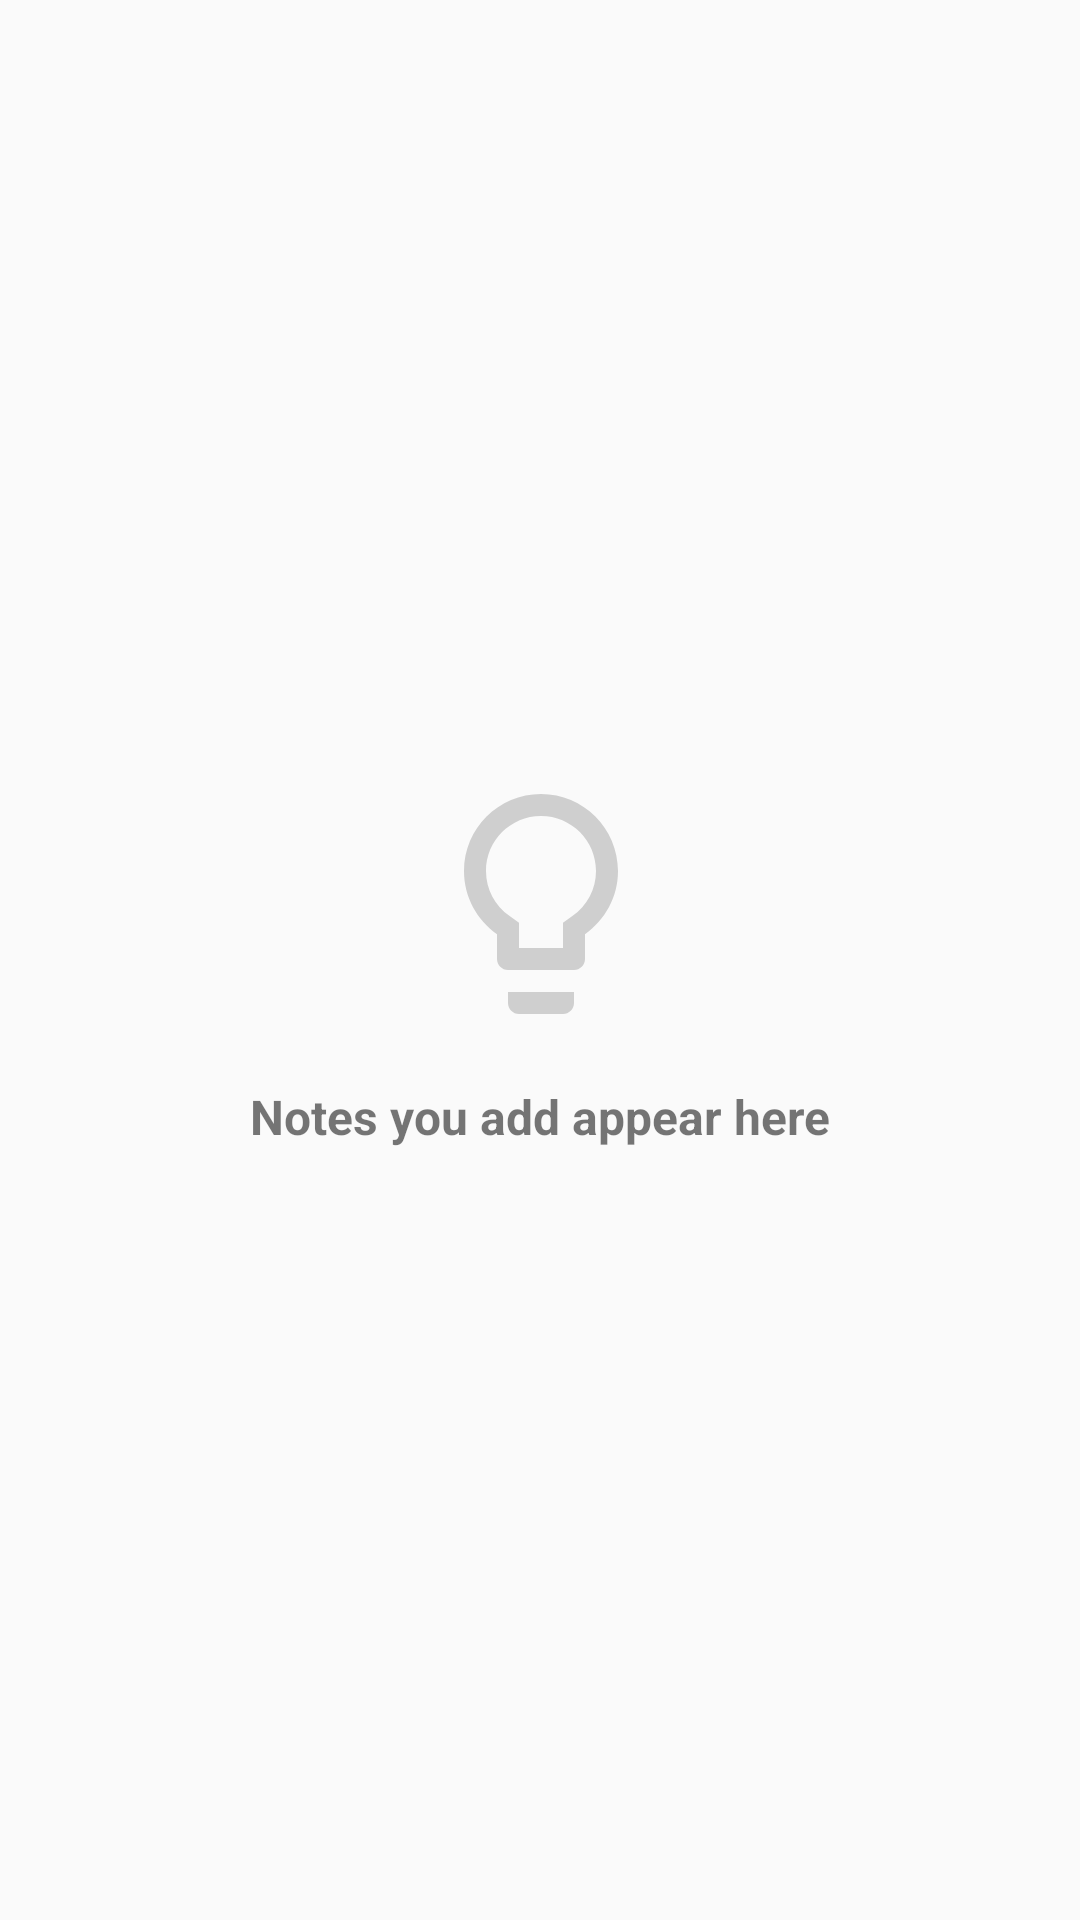

Write the Android layout XML for this screen, with the resource values it uses.
<!-- AndroidManifest.xml: application theme AppTheme -->
<!-- res/layout/activity_note_list.xml -->
<?xml version="1.0" encoding="utf-8"?>
<android.support.constraint.ConstraintLayout
    xmlns:android="http://schemas.android.com/apk/res/android"
    xmlns:app="http://schemas.android.com/apk/res-auto"
    xmlns:tools="http://schemas.android.com/tools"
    android:layout_width="match_parent"
    android:layout_height="match_parent"
    tools:context="com.melnykov.notes.ui.list.NoteListActivity">

    <ImageView
        android:id="@+id/image_empty_notes"
        android:layout_width="88dp"
        android:layout_height="88dp"
        android:contentDescription="@null"
        app:layout_constraintBottom_toTopOf="@+id/label_empty_notes"
        app:layout_constraintEnd_toEndOf="@+id/label_empty_notes"
        app:layout_constraintStart_toStartOf="@+id/label_empty_notes"
        app:layout_constraintTop_toTopOf="parent"
        app:layout_constraintVertical_chainStyle="packed"
        app:srcCompat="@drawable/ic_lightbulb_outline_black_24dp" />

    <TextView
        android:id="@+id/label_empty_notes"
        android:layout_width="wrap_content"
        android:layout_height="wrap_content"
        android:layout_marginTop="@dimen/spacing_medium"
        android:text="@string/empty_notes"
        android:textAppearance="@style/TextAppearance.AppCompat.Subhead"
        android:textColor="@color/text_secondary_dark"
        android:textStyle="bold"
        app:layout_constraintBottom_toBottomOf="parent"
        app:layout_constraintLeft_toLeftOf="parent"
        app:layout_constraintRight_toRightOf="parent"
        app:layout_constraintTop_toBottomOf="@+id/image_empty_notes" />

</android.support.constraint.ConstraintLayout>
<!-- resources referenced by this layout -->
<resources>
  <color name="text_secondary_dark">#89000000</color>
  <dimen name="spacing_medium">16dp</dimen>
  <!-- drawable ic_lightbulb_outline_black_24dp (drawable) -->
  <vector xmlns:android="http://schemas.android.com/apk/res/android"
      android:width="24dp"
      android:height="24dp"
      android:viewportHeight="24.0"
      android:viewportWidth="24.0">
      <path
          android:fillColor="@color/alto"
          android:pathData="M9,21c0,0.55 0.45,1 1,1h4c0.55,0 1,-0.45 1,-1v-1L9,20v1zM12,2C8.14,2 5,5.14 5,9c0,2.38 1.19,4.47 3,5.74L8,17c0,0.55 0.45,1 1,1h6c0.55,0 1,-0.45 1,-1v-2.26c1.81,-1.27 3,-3.36 3,-5.74 0,-3.86 -3.14,-7 -7,-7zM14.85,13.1l-0.85,0.6L14,16h-4v-2.3l-0.85,-0.6C7.8,12.16 7,10.63 7,9c0,-2.76 2.24,-5 5,-5s5,2.24 5,5c0,1.63 -0.8,3.16 -2.15,4.1z" />
  </vector>
  <string name="empty_notes">Notes you add appear here</string>
  <style name="AppTheme" parent="Theme.AppCompat.Light">
          <item name="android:textCursorDrawable">@drawable/bg_text_cursor</item>
      </style>
  <color name="alto">#CFCFCF</color>
</resources>
